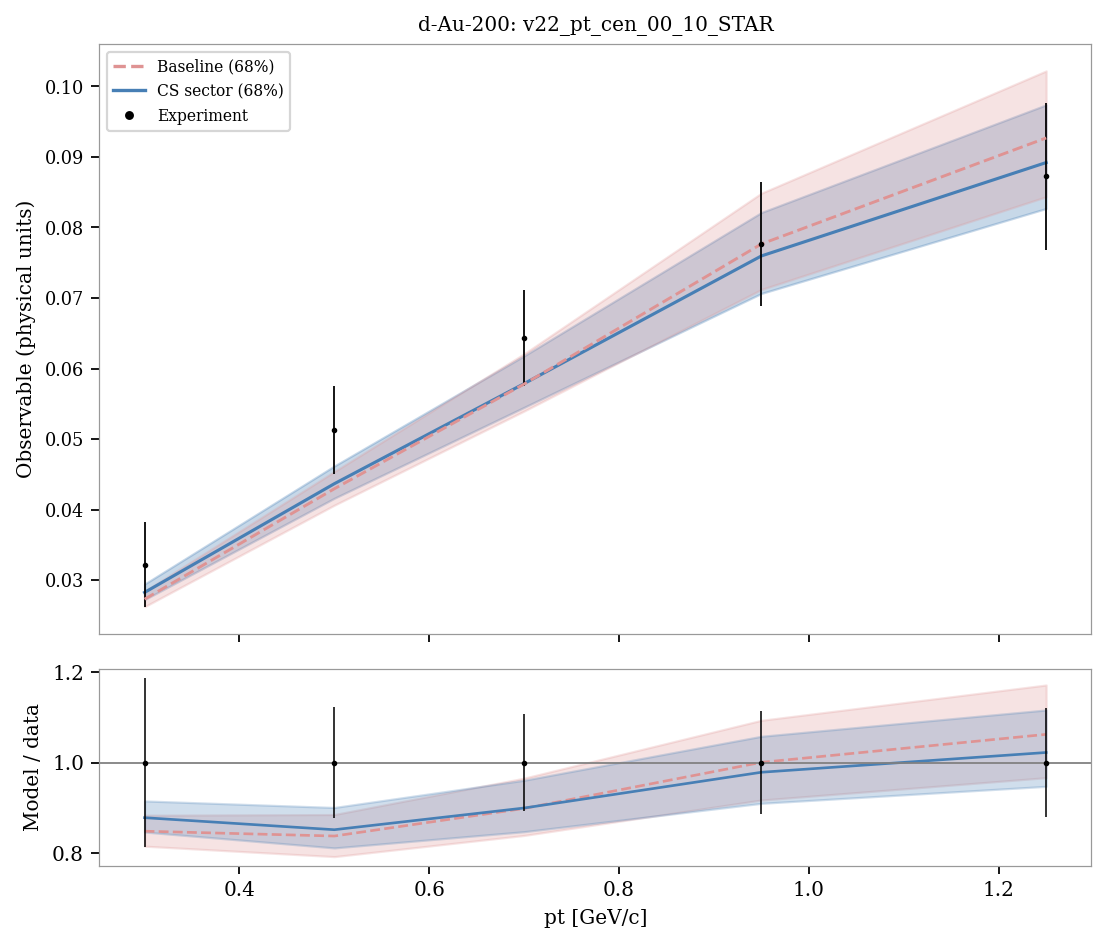

Data behind this chart, as committed beside it:
system, observable, bin_index, bin_low, bin_high, center, experiment, experimental_std, baseline_q05, sector_q05, baseline_q16, sector_q16, baseline_median, sector_median, baseline_q84, sector_q84, baseline_q95, sector_q95, baseline_median_over_data, sector_median_over_data
d-Au-200, v22_pt_cen_00_10_STAR, 0, 0.2, 0.4, 0.3, 0.03217, 0.006004, 0.0255, 0.02658, 0.02624, 0.02724, 0.0273, 0.02826, 0.02843, 0.02945, 0.02919, 0.03025, 0.8486, 0.8784
d-Au-200, v22_pt_cen_00_10_STAR, 1, 0.4, 0.6, 0.5, 0.05127, 0.00626, 0.0392, 0.04037, 0.04063, 0.04161, 0.04296, 0.04367, 0.04539, 0.04618, 0.04695, 0.04779, 0.8379, 0.8519
d-Au-200, v22_pt_cen_00_10_STAR, 2, 0.6, 0.8, 0.7, 0.06431, 0.006809, 0.05161, 0.05271, 0.05397, 0.05451, 0.0578, 0.05786, 0.06209, 0.0618, 0.06476, 0.06463, 0.8987, 0.8997
d-Au-200, v22_pt_cen_00_10_STAR, 3, 0.8, 1.1, 0.95, 0.07762, 0.008813, 0.06774, 0.0678, 0.07121, 0.07065, 0.07766, 0.07596, 0.08485, 0.08212, 0.08957, 0.08679, 1, 0.9785
d-Au-200, v22_pt_cen_00_10_STAR, 4, 1.1, 1.4, 1.25, 0.08726, 0.01043, 0.07978, 0.07899, 0.08435, 0.08268, 0.09268, 0.08919, 0.1022, 0.09737, 0.1086, 0.1034, 1.062, 1.022
